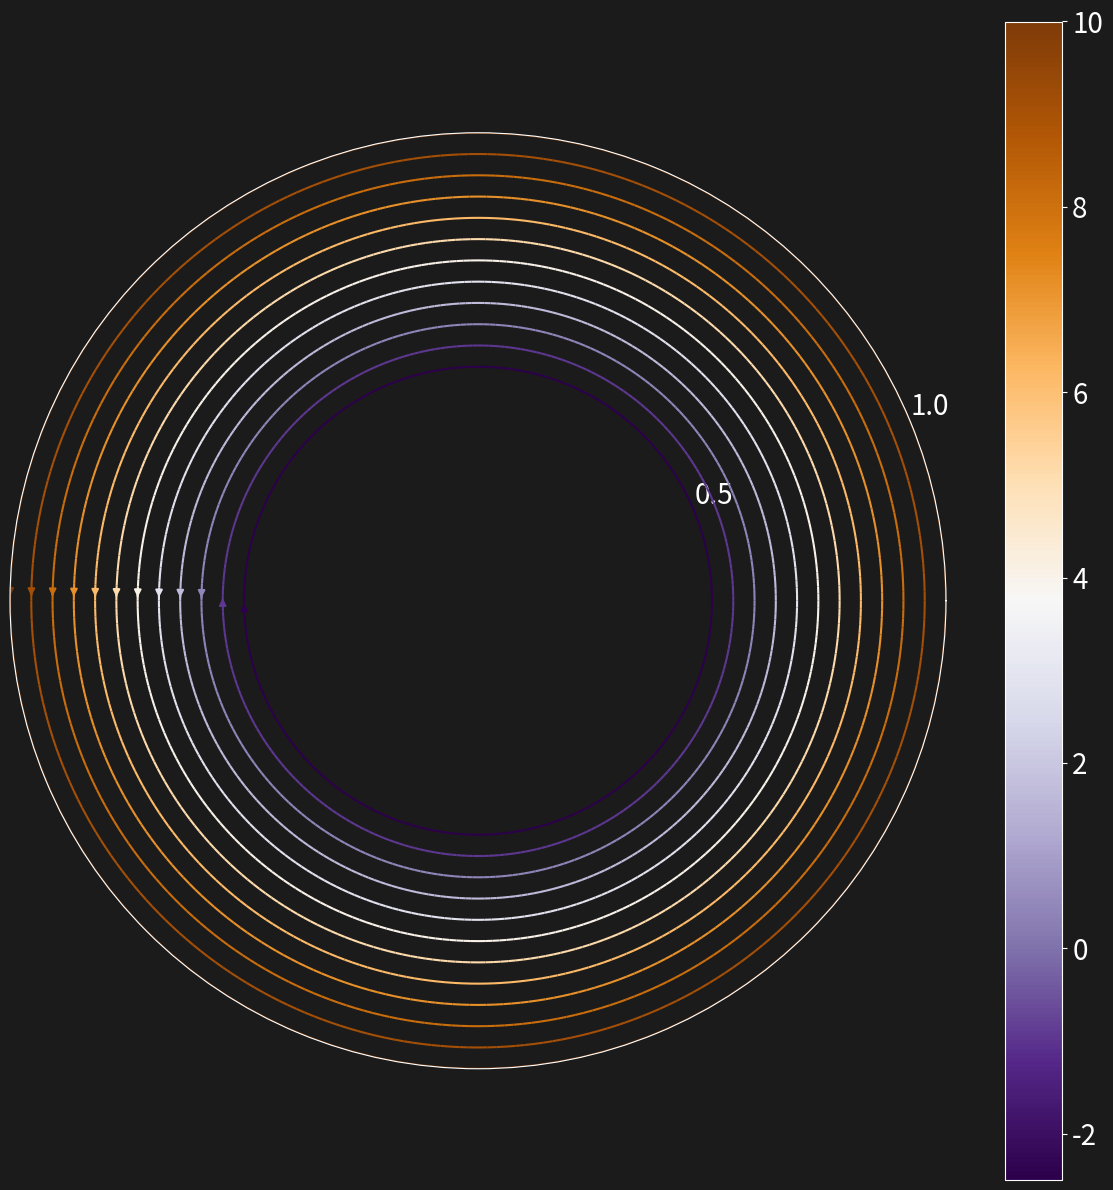

Recreate this plot in Python.
#!/usr/bin/env python3
# -*- coding: utf-8 -*-

import numpy as np
import matplotlib.pyplot as plt

plotStyle = 'dark'

if plotStyle == 'dark':
    plt.style.use("dark_background")
    plt.rcParams.update({
        "axes.facecolor"   : "#1b1b1b",
        "figure.facecolor" : "#1b1b1b",
        "figure.edgecolor" : "#1b1b1b",
        "savefig.facecolor": "#1b1b1b",
        "savefig.edgecolor": "#1b1b1b"})


r1 = 0.5
r2 = 1
Omega1 = -5
Omega2 = 10

s = np.linspace(r1,r2,100)
phi = np.linspace(0,2*np.pi,100)

denom = r2**2 - r1**2

A = (Omega2 * r2**2 - Omega1 * r1**2)/denom
B = (Omega1 - Omega2) * r1**2 * r2**2/denom

s2d,p2d = np.meshgrid(s,phi)

uphi = A*s2d + B/s2d
us = np.zeros_like(uphi)

ke = 0.5*uphi**2

fig,ax = plt.subplots(figsize=(12,12),subplot_kw={'projection': 'polar'})

if Omega1*Omega2 < 0:
    cmap='PuOr_r'
else:
    cmap='plasma'

strm = ax.streamplot(phi,s,uphi.transpose()/s2d.transpose(),us.transpose(),cmap=cmap,color=uphi.transpose(),density=[10,0.4])
ax.set_ylim(0,r2)
ax.set_aspect('equal')
ax.grid(False)
ax.set_xticks([])
ax.set_yticks([r1,r2])
ax.tick_params(labelsize=20)
cbar = fig.colorbar(strm.lines)
cbar.ax.tick_params(labelsize=20)
plt.tight_layout()
plt.show()
